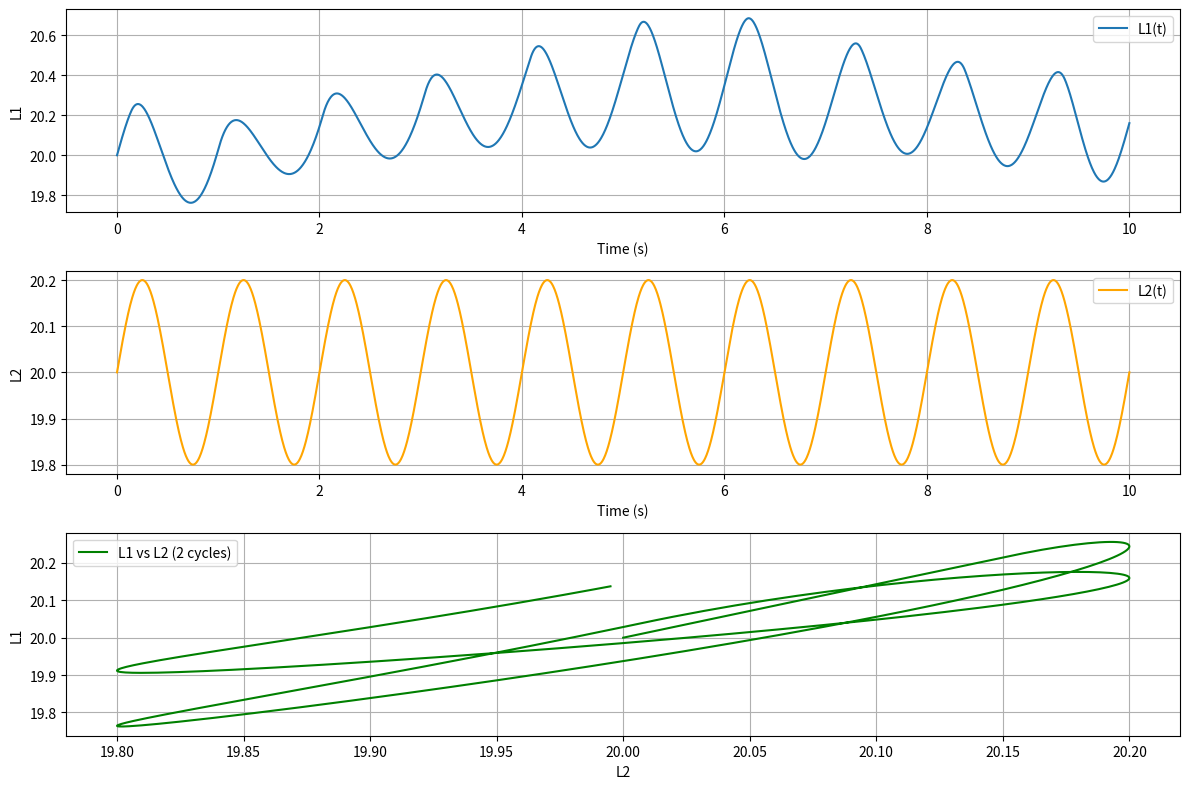

This chart was generated by the following Python code:
import numpy as np
from scipy.integrate import solve_ivp
import matplotlib.pyplot as plt

# Parameters
l1_0, l2, r1, r2, r3 = 20.0, 20.0, 0.1, 0.1, 0.1
epsilon, omega, mu, c = 0.01, 2*np.pi, 0.001, 0.00001
t0 = 0.0

# Prescribed L2(t)
def L2_func(t):
    return l2 * (1 + epsilon * np.sin(omega * t))

def L2dot(t):
    return l2 * epsilon * omega * np.cos(omega * t)

# Coefficient functions
def A1(L1, a1): return (1/(2*L1) - 1/(3*a1))*(1/(2*np.pi*mu))
def A2(L1, a2): return -(1/(2*L1) - 1/(3*a2))*(1/(2*np.pi*mu))
def A3(L1, L2): return (1/L2 - 1/(L1 + L2))*(1/(4*np.pi*mu))
def B1(L1, L2): return -(1/L1 - 1/(L1 + L2))*(1/(4*np.pi*mu))
def B2(L2, a2): return (1/(2*L2) - 1/(3*a2))*(1/(2*np.pi*mu))
def B3(L2, a3): return -(1/(2*L2) - 1/(3*a3))*(1/(2*np.pi*mu))

# f and g as functions of L1 and L2
def f(L1, L2):
    a1 = A1(L1, r1)
    a2 = A2(L1, r2)
    a3 = A3(L1, L2)
    b1 = B1(L1, L2)
    b2 = B2(L2, r2)
    b3 = B3(L2, r3)
    return (1 - a1*c - a2*b3/(a2*b3 - a3*b2) - a3*b2/(a3*b2 - b3*a2)
            - a3*(a2*b1 - b2*a1)*c/(a2*b3 - a3*b2) - a3*(a2*b1 - b2*a1)*c/(a3*b2 - b3*a2))

def g(L1, L2):
    a1 = A1(L1, r1)
    a2 = A2(L1, r2)
    a3 = A3(L1, L2)
    b1 = B1(L1, L2)
    b2 = B2(L2, r2)
    b3 = B3(L2, r3)
    return (a2*a3/(a2*b2 - a3*b2) + a2*a3/(a3*b2 - b3*a2))

# ODE for L1
def dL1_dt(t, L1):
    L2 = L2_func(t)
    return - (g(L1, L2)/f(L1, L2)) * L2dot(t)

# Solve ODE
t_span = (t0, 10)  # integrate from t=0 to t=10 s
t_eval = np.linspace(*t_span, 2000)
sol = solve_ivp(dL1_dt, t_span, [l1_0], t_eval=t_eval, method='RK45')

# Access solution
time = sol.t
L1_values = sol.y[0]
L2_values = L2_func(time)

# ---- PLOTS ----
plt.figure(figsize=(12,8))

# L1 vs t
plt.subplot(3,1,1)
plt.plot(time, L1_values, label="L1(t)")
plt.xlabel("Time (s)")
plt.ylabel("L1")
plt.grid(True)
plt.legend()

# L2 vs t
plt.subplot(3,1,2)
plt.plot(time, L2_values, label="L2(t)", color="orange")
plt.xlabel("Time (s)")
plt.ylabel("L2")
plt.grid(True)
plt.legend()

# L1 vs L2 (for two cycles)
T = 2*np.pi/omega  # true period
mask = (time >= 0) & (time <= 2*T)  # two cycles
plt.subplot(3,1,3)
plt.plot(L2_values[mask], L1_values[mask], label="L1 vs L2 (2 cycles)", color="green")
plt.xlabel("L2")
plt.ylabel("L1")
plt.grid(True)
plt.legend()

plt.tight_layout()
plt.show()
